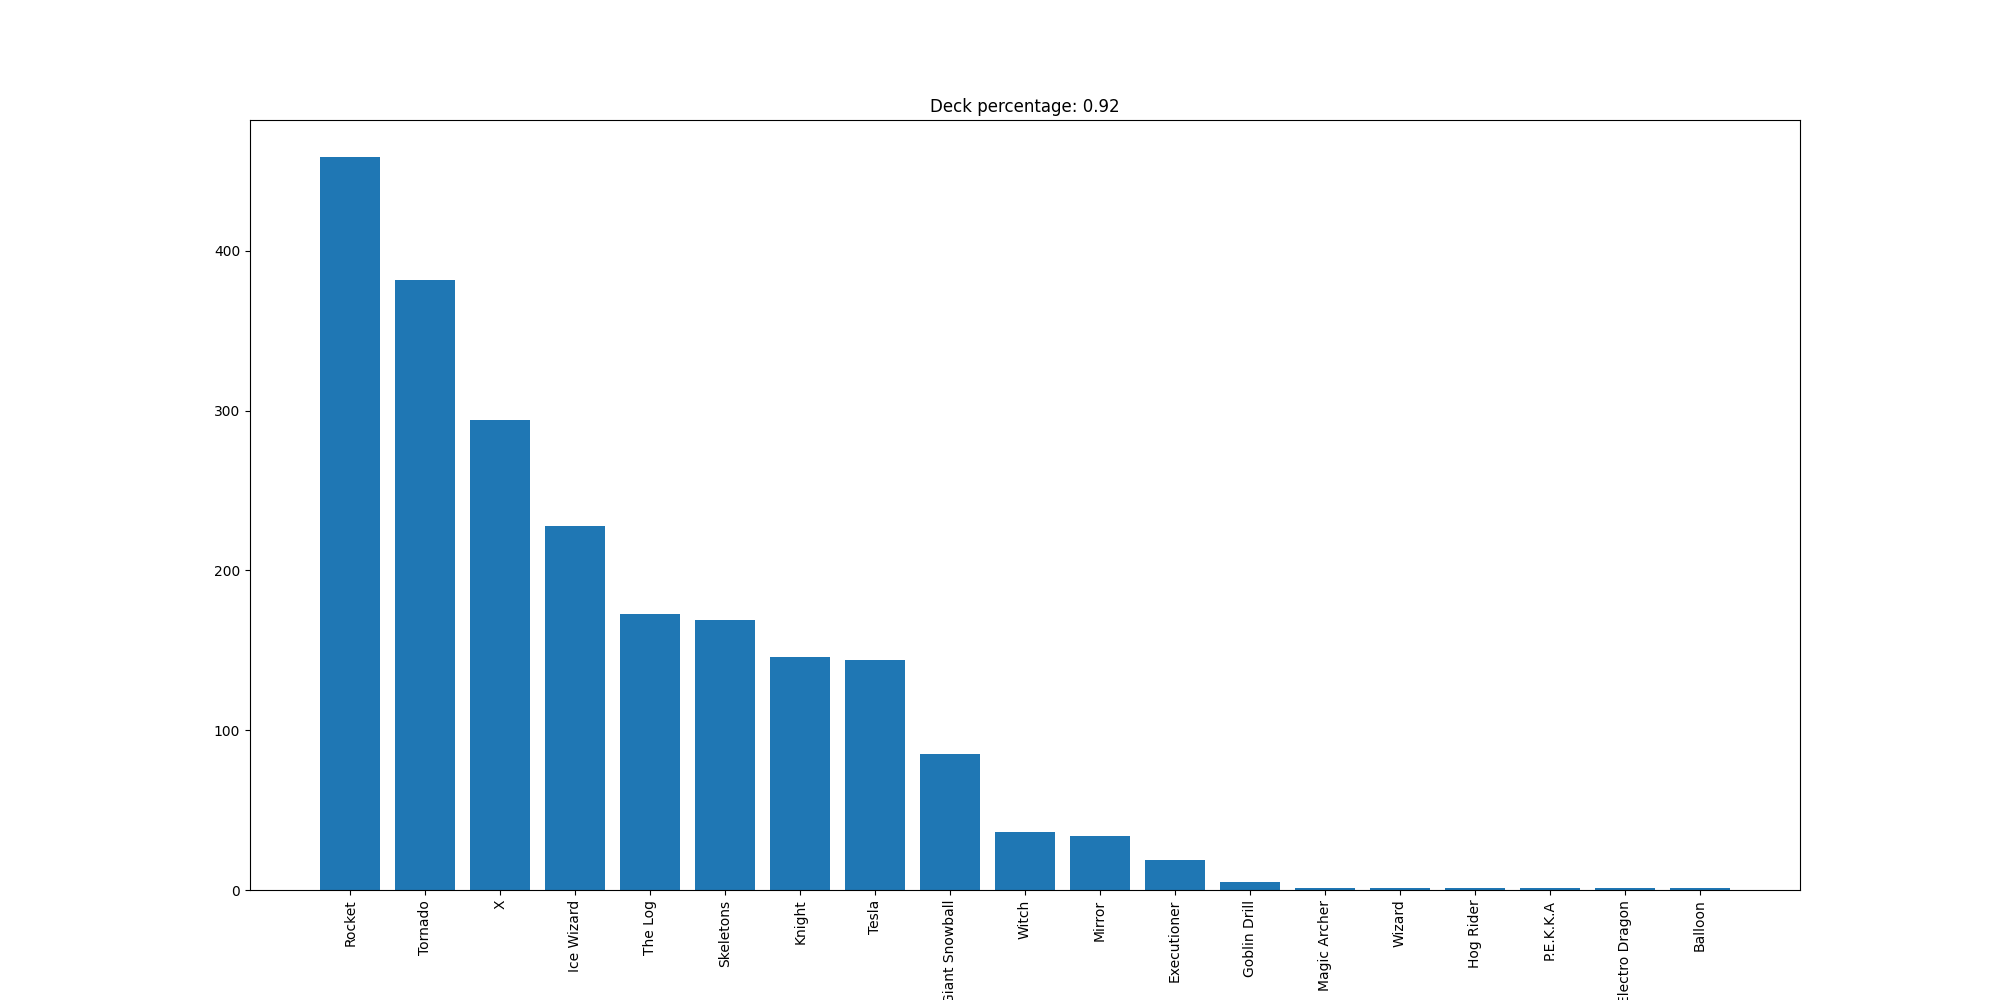

The file beside this chart, header and first rows:
Rocket, 459
Tornado, 382
X, 294
Ice Wizard, 228
The Log, 173
Skeletons, 169
Knight, 146
Tesla, 144
Giant Snowball, 85
Witch, 36
Mirror, 34
Executioner, 19
Goblin Drill, 5
Magic Archer, 1
Wizard, 1
Hog Rider, 1
P.E.K.K.A, 1
Electro Dragon, 1
Balloon, 1
